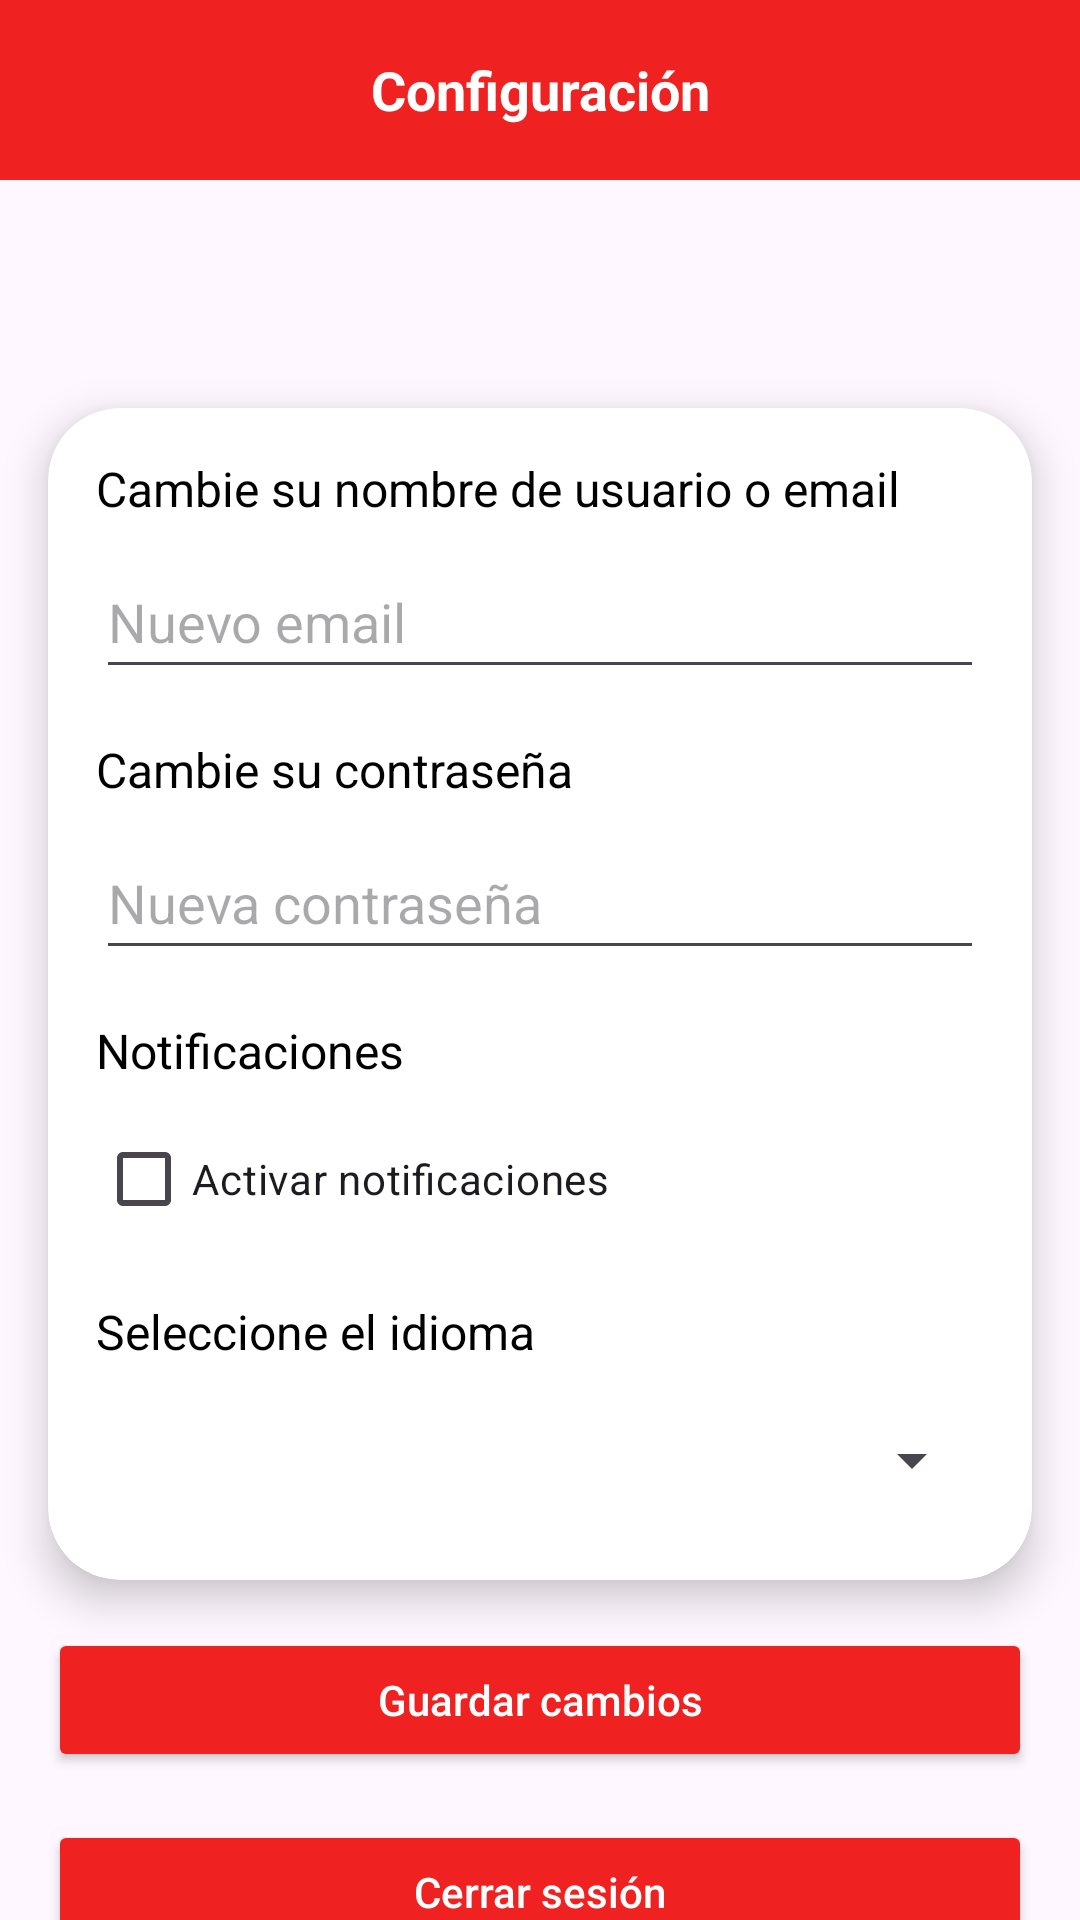

The Android layout XML behind this screen, and the referenced resources:
<!-- AndroidManifest.xml: application theme Theme.IronGym -->
<!-- res/layout/activity_configuracion.xml -->
<?xml version="1.0" encoding="utf-8"?>
<androidx.constraintlayout.widget.ConstraintLayout xmlns:android="http://schemas.android.com/apk/res/android"
    xmlns:app="http://schemas.android.com/apk/res-auto"
    xmlns:tools="http://schemas.android.com/tools"
    android:layout_width="match_parent"
    android:layout_height="match_parent"
    tools:context=".ConfiguracionActivity">

    <androidx.appcompat.widget.Toolbar
        android:id="@+id/topBar"
        android:layout_width="match_parent"
        android:layout_height="@dimen/toolbar_height"
        android:background="@color/red_oscuro"
        app:layout_constraintTop_toTopOf="parent"
        app:layout_constraintStart_toStartOf="parent"
        app:layout_constraintEnd_toEndOf="parent">

        <TextView
            android:id="@+id/tvTituloConfiguracion"
            android:layout_width="wrap_content"
            android:layout_height="wrap_content"
            android:text="@string/titulo_configuracion"
            android:textColor="@color/white"
            android:textSize="@dimen/text_title"
            android:textStyle="bold"
            android:textAlignment="center"
            android:layout_gravity="center"
            android:layout_marginTop="@dimen/margin_medium" />
    </androidx.appcompat.widget.Toolbar>

    <ImageButton
        android:id="@+id/btnBack"
        android:layout_width="@dimen/button_icon_size"
        android:layout_height="@dimen/button_icon_size"
        android:layout_marginTop="@dimen/margin_large"
        android:layout_marginStart="@dimen/margin_medium"
        android:background="@drawable/rounded_white_background"
        android:src="@drawable/ic_return"
        android:contentDescription="@string/volver"
        app:layout_constraintTop_toTopOf="parent"
        app:layout_constraintStart_toStartOf="parent" />

    <androidx.cardview.widget.CardView
        android:id="@+id/cardConfiguracion"
        android:layout_width="0dp"
        android:layout_height="wrap_content"
        android:layout_marginTop="@dimen/margin_medium"
        android:layout_marginStart="@dimen/margin_medium"
        android:layout_marginEnd="@dimen/margin_medium"
        app:cardCornerRadius="@dimen/card_corner_radius"
        app:cardElevation="@dimen/card_elevation"
        app:layout_constraintTop_toBottomOf="@id/btnBack"
        app:layout_constraintStart_toStartOf="parent"
        app:layout_constraintEnd_toEndOf="parent">

        <LinearLayout
            android:layout_width="match_parent"
            android:layout_height="wrap_content"
            android:orientation="vertical"
            android:padding="@dimen/padding_card">

            <TextView
                android:id="@+id/tvEmail"
                android:layout_width="wrap_content"
                android:layout_height="wrap_content"
                android:text="@string/cambiar_email"
                android:textSize="@dimen/text_normal"
                android:textColor="@android:color/black"
                android:layout_marginBottom="@dimen/margin_small" />

            <EditText
                android:id="@+id/etNombreUsuario"
                android:layout_width="match_parent"
                android:layout_height="@dimen/input_height"
                android:hint="@string/hint_nuevo_email"
                android:layout_marginBottom="@dimen/margin_medium"
                android:inputType="textEmailAddress" />

            <TextView
                android:id="@+id/tvContrasena"
                android:layout_width="wrap_content"
                android:layout_height="wrap_content"
                android:text="@string/cambiar_contrasena"
                android:textSize="@dimen/text_normal"
                android:textColor="@android:color/black"
                android:layout_marginBottom="@dimen/margin_small" />

            <EditText
                android:id="@+id/etContrasena"
                android:layout_width="match_parent"
                android:layout_height="@dimen/input_height"
                android:hint="@string/hint_nueva_contrasena"
                android:layout_marginBottom="@dimen/margin_medium"
                android:inputType="textPassword" />

            <TextView
                android:id="@+id/tvNotificaciones"
                android:layout_width="wrap_content"
                android:layout_height="wrap_content"
                android:text="@string/titulo_notificaciones"
                android:textSize="@dimen/text_normal"
                android:textColor="@android:color/black"
                android:layout_marginBottom="@dimen/margin_small" />

            <CheckBox
                android:id="@+id/checkboxNotificaciones"
                android:layout_width="wrap_content"
                android:layout_height="wrap_content"
                android:text="@string/activar_notificaciones"
                android:layout_marginBottom="@dimen/margin_medium" />

            <TextView
                android:id="@+id/tvIdioma"
                android:layout_width="wrap_content"
                android:layout_height="wrap_content"
                android:text="@string/seleccionar_idioma"
                android:textSize="@dimen/text_normal"
                android:textColor="@android:color/black"
                android:layout_marginBottom="@dimen/margin_small" />

            <Spinner
                android:id="@+id/spinnerIdioma"
                android:layout_width="match_parent"
                android:layout_height="@dimen/input_height" />

        </LinearLayout>
    </androidx.cardview.widget.CardView>

    <Button
        android:id="@+id/btnGuardar"
        android:layout_width="0dp"
        android:layout_height="wrap_content"
        android:text="@string/guardar_cambios"
        android:textAllCaps="false"
        android:layout_margin="@dimen/margin_medium"
        android:backgroundTint="@color/red_oscuro"
        android:textColor="@android:color/white"
        app:layout_constraintTop_toBottomOf="@id/cardConfiguracion"
        app:layout_constraintStart_toStartOf="parent"
        app:layout_constraintEnd_toEndOf="parent" />

    <Button
        android:id="@+id/btnCerrarSesion"
        android:layout_width="0dp"
        android:layout_height="wrap_content"
        android:text="@string/cerrar_sesion"
        android:textAllCaps="false"
        android:layout_margin="@dimen/margin_medium"
        android:backgroundTint="@color/red_oscuro"
        android:textColor="@android:color/white"
        app:layout_constraintTop_toBottomOf="@id/btnGuardar"
        app:layout_constraintStart_toStartOf="parent"
        app:layout_constraintEnd_toEndOf="parent" />

</androidx.constraintlayout.widget.ConstraintLayout>
<!-- resources referenced by this layout -->
<resources>
  <color name="red_oscuro">#EF2121</color>
  <color name="white">#FFFFFFFF</color>
  <dimen name="button_icon_size">50dp</dimen>
  <dimen name="card_corner_radius">24dp</dimen>
  <dimen name="card_elevation">8dp</dimen>
  <dimen name="input_height">48dp</dimen>
  <dimen name="margin_large">70dp</dimen>
  <dimen name="margin_medium">16dp</dimen>
  <dimen name="margin_small">8dp</dimen>
  <dimen name="padding_card">16dp</dimen>
  <dimen name="text_normal">16sp</dimen>
  <dimen name="text_title">18sp</dimen>
  <dimen name="toolbar_height">60dp</dimen>
  <string name="activar_notificaciones">Activar notificaciones</string>
  <string name="cambiar_contrasena">Cambie su contraseña</string>
  <string name="cambiar_email">Cambie su nombre de usuario o email</string>
  <string name="cerrar_sesion">Cerrar sesión</string>
  <string name="guardar_cambios">Guardar cambios</string>
  <string name="hint_nueva_contrasena">Nueva contraseña</string>
  <string name="hint_nuevo_email">Nuevo email</string>
  <string name="seleccionar_idioma">Seleccione el idioma</string>
  <string name="titulo_configuracion">Configuración</string>
  <string name="titulo_notificaciones">Notificaciones</string>
  <string name="volver">Volver</string>
  <style name="Theme.IronGym" parent="Base.Theme.IronGym" />
  <style name="Base.Theme.IronGym" parent="Theme.Material3.DayNight.NoActionBar">
          
          
      </style>
</resources>
